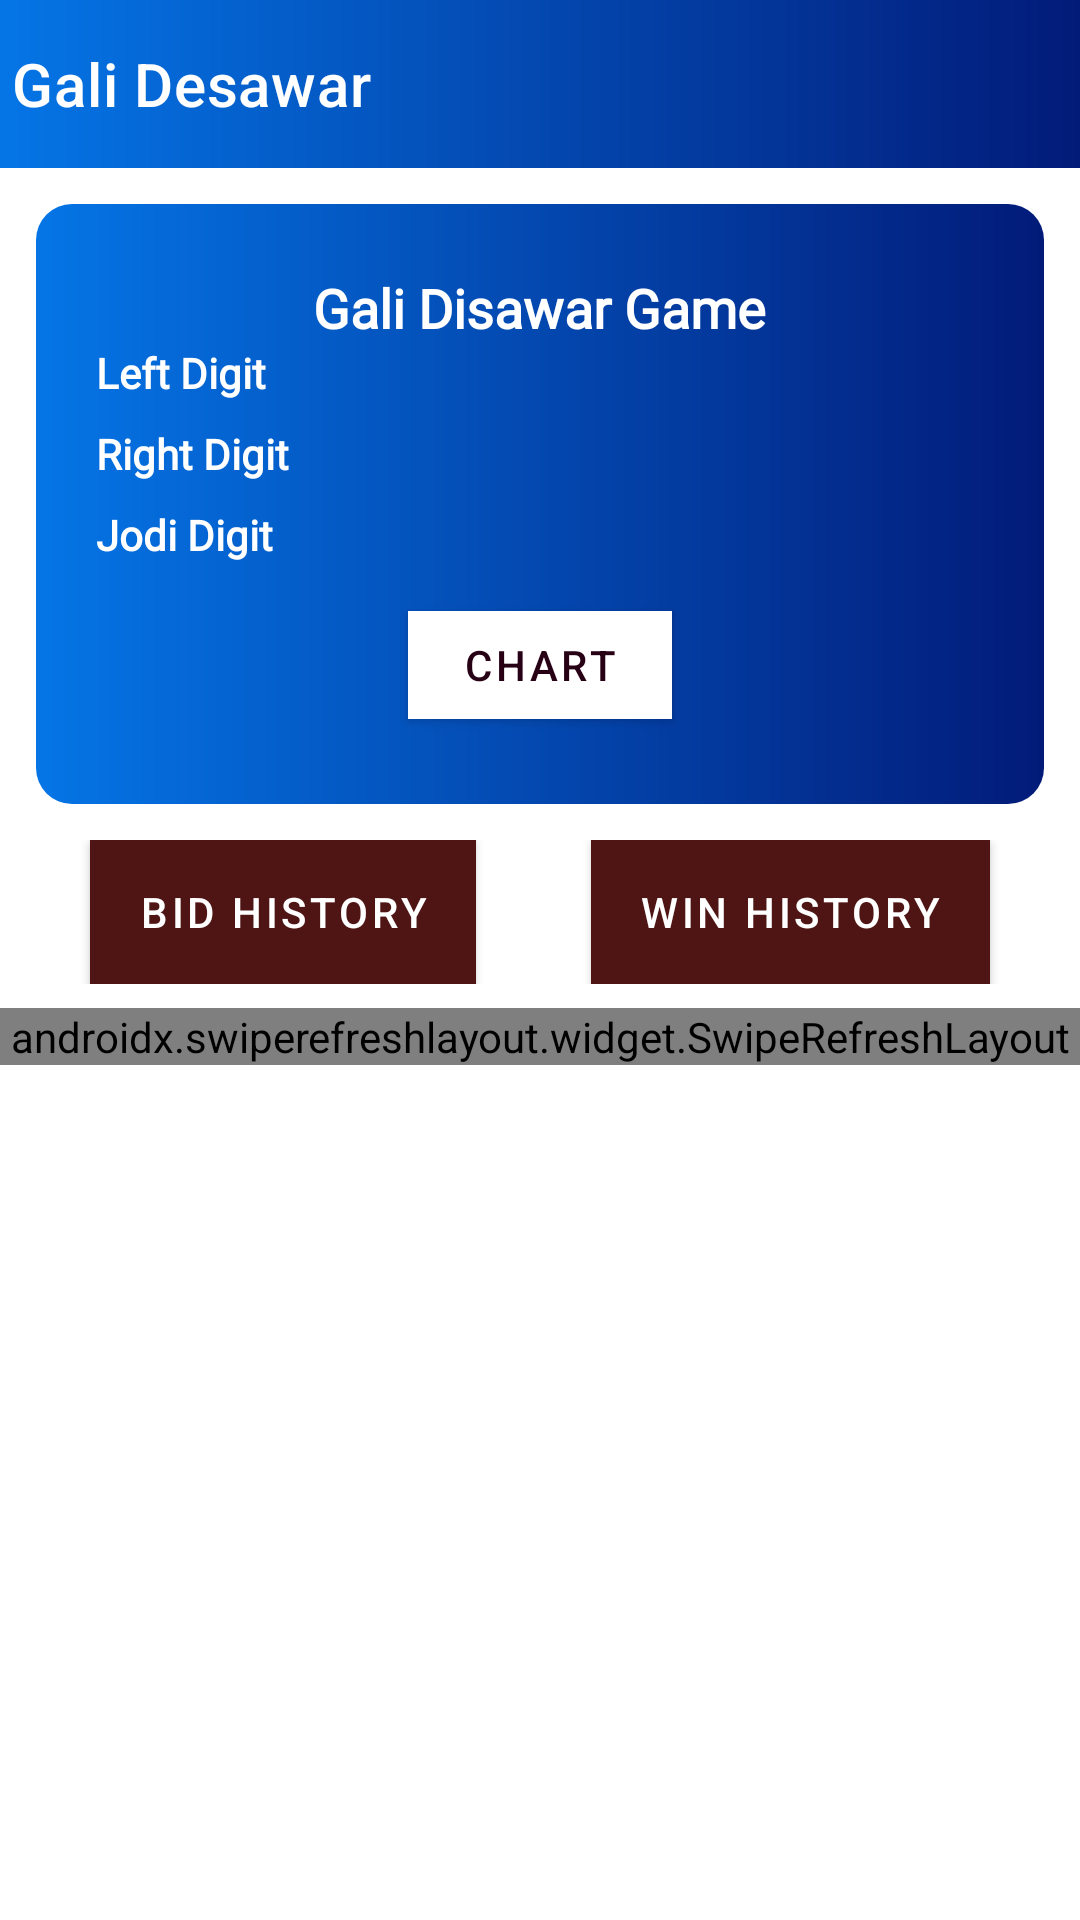

Produce the Android XML layout that renders to this screen, including the resource entries it uses.
<!-- AndroidManifest.xml: application theme Theme.SattaMatka -->
<!-- res/layout/activity_disawar.xml -->
<?xml version="1.0" encoding="utf-8"?>
<LinearLayout xmlns:android="http://schemas.android.com/apk/res/android"
    xmlns:app="http://schemas.android.com/apk/res-auto"
    xmlns:tools="http://schemas.android.com/tools"
    android:layout_width="match_parent"
    android:layout_height="match_parent"
    android:orientation="vertical"
    tools:context=".sfdghj.DisawarActivity">

    <com.google.android.material.appbar.AppBarLayout
        android:id="@+id/appbarLayout"
        android:layout_width="match_parent"
        android:layout_height="wrap_content"
        android:background="@drawable/main_gradient_background"
        android:elevation="0dp"
        app:elevation="0dp">

        <com.google.android.material.appbar.MaterialToolbar
            android:id="@+id/tool_bar"
            android:layout_width="match_parent"
            android:layout_height="wrap_content"
            android:background="@drawable/main_gradient_background"
            android:contentInsetStart="0dp"
            android:elevation="0dp"
            app:contentInsetLeft="0dp"
            app:contentInsetStart="0dp"
            app:contentInsetStartWithNavigation="0dp"
            app:navigationIcon="@drawable/ic_baseline_arrow_back_24"
            app:title="Gali Desawar"
            app:titleTextColor="@color/white"></com.google.android.material.appbar.MaterialToolbar>
    </com.google.android.material.appbar.AppBarLayout>

    <com.google.android.material.textview.MaterialTextView

android:fontFamily="@font/poppins_medium"
        android:layout_width="match_parent"
        android:layout_height="wrap_content"
        android:id="@+id/internet_text"
        android:text="@string/you_are_not_connected_to_internet"
        android:textColor="@color/white"
        android:background="@color/warn_red"
        android:padding="5dp"
        android:elevation="1dp"
        android:visibility="gone"/>

    <RelativeLayout
        android:layout_width="match_parent"
        android:layout_height="200dp"
        android:layout_margin="12dp"
        android:background="@drawable/main_gradient_background2"
        android:gravity="center"
        android:paddingHorizontal="20dp">

        <com.google.android.material.textview.MaterialTextView

android:fontFamily="@font/poppins_medium"
            android:id="@+id/topText"
            android:layout_width="wrap_content"
            android:layout_height="wrap_content"
            android:layout_centerHorizontal="true"
            android:text="@string/gali_disawar_game"
            android:textColor="@color/white"
            android:textSize="18sp"
            android:textStyle="bold" />

        <com.google.android.material.textview.MaterialTextView

android:fontFamily="@font/poppins_medium"
            android:id="@+id/leftD"
            android:layout_width="wrap_content"
            android:layout_height="wrap_content"
            android:layout_below="@id/topText"
            android:text="@string/left_digit"
            android:textColor="@color/white"
            android:textStyle="bold" />

        <com.google.android.material.textview.MaterialTextView

android:fontFamily="@font/poppins_medium"
            android:id="@+id/left_d_v"
            android:layout_width="wrap_content"
            android:layout_height="wrap_content"
            android:layout_below="@id/topText"
            android:layout_alignParentEnd="true"
            android:textColor="@color/white"
            android:textStyle="bold" />

        <com.google.android.material.textview.MaterialTextView

android:fontFamily="@font/poppins_medium"
            android:id="@+id/right_d"
            android:layout_width="wrap_content"
            android:layout_height="wrap_content"
            android:layout_below="@id/leftD"
            android:layout_marginVertical="8dp"
            android:text="@string/right_digit"
            android:textColor="@color/white"
            android:textStyle="bold" />

        <com.google.android.material.textview.MaterialTextView

android:fontFamily="@font/poppins_medium"
            android:id="@+id/right_d_v"
            android:layout_width="wrap_content"
            android:layout_height="wrap_content"
            android:layout_below="@id/leftD"
            android:layout_alignParentEnd="true"
            android:layout_marginVertical="8dp"
            android:textColor="@color/white"
            android:textStyle="bold" />

        <com.google.android.material.textview.MaterialTextView

android:fontFamily="@font/poppins_medium"
            android:id="@+id/jodi_d"
            android:layout_width="wrap_content"
            android:layout_height="wrap_content"
            android:layout_below="@id/right_d"
            android:text="@string/jodi_digit"
            android:textColor="@color/white"
            android:textStyle="bold" />

        <com.google.android.material.textview.MaterialTextView

android:fontFamily="@font/poppins_medium"
            android:id="@+id/jodi_d_v"
            android:layout_width="wrap_content"
            android:layout_height="wrap_content"
            android:layout_below="@id/right_d"
            android:layout_alignParentEnd="true"
            android:textColor="@color/white"
            android:textStyle="bold" />

        <com.google.android.material.button.MaterialButton
            android:id="@+id/chartTableBtn"
            android:layout_width="wrap_content"
            android:layout_height="wrap_content"
            android:layout_below="@id/jodi_d"
            android:layout_centerHorizontal="true"
            android:layout_marginTop="10dp"
            android:backgroundTint="@color/white"
            android:gravity="center"
            android:paddingHorizontal="0dp"
            android:text="@string/chart"
            android:textColor="@color/teal_200"
            app:cornerRadius="0dp" />

    </RelativeLayout>

    <RelativeLayout
        android:layout_width="match_parent"
        android:layout_height="wrap_content"
        android:layout_marginHorizontal="10dp"
        android:layout_marginBottom="8dp"
        >

        <com.google.android.material.button.MaterialButton
            android:id="@+id/bHisBtn"
            android:layout_width="wrap_content"
            android:layout_height="wrap_content"
            android:layout_alignParentStart="true"
            android:layout_marginStart="20dp"
            android:layout_marginEnd="20dp"
            android:layout_marginRight="20dp"
            android:background="@color/teal_200"
            android:text="@string/bid_his"
            android:textColor="@color/colorBtnTxt"
            app:cornerRadius="5dp" />

        <com.google.android.material.button.MaterialButton
            android:id="@+id/wHisBtn"
            android:layout_width="wrap_content"
            android:layout_height="wrap_content"
            android:layout_alignParentEnd="true"
            android:layout_marginStart="20dp"
            android:layout_marginEnd="20dp"
            android:layout_marginRight="20dp"
            android:background="@color/teal_200"
            android:text="@string/win_his"
            android:textColor="@color/colorBtnTxt"
            app:cornerRadius="5dp"
            tools:ignore="RelativeOverlap" />
    </RelativeLayout>
    <androidx.swiperefreshlayout.widget.SwipeRefreshLayout
        android:layout_width="match_parent"
        android:layout_height="wrap_content"
        android:id="@+id/swipe_ref_lyt">
        <androidx.recyclerview.widget.RecyclerView
            android:layout_width="match_parent"
            android:layout_height="wrap_content"
            android:id="@+id/recy_s_l"
            tools:listitem="@layout/g_d_turnament_layout"/>
    </androidx.swiperefreshlayout.widget.SwipeRefreshLayout>

</LinearLayout>
<!-- res/layout/g_d_turnament_layout.xml (included above) -->
<?xml version="1.0" encoding="utf-8"?>
<androidx.cardview.widget.CardView xmlns:android="http://schemas.android.com/apk/res/android"
    xmlns:tools="http://schemas.android.com/tools"
    android:layout_width="match_parent"
    android:layout_height="wrap_content"
    xmlns:app="http://schemas.android.com/apk/res-auto"
    app:cardCornerRadius="10dp"
    android:layout_marginHorizontal="10dp"
    android:layout_marginVertical="5dp">
    <RelativeLayout
        android:layout_margin="1dp"
        android:layout_width="match_parent"
        android:layout_height="wrap_content">
        <RelativeLayout
            android:layout_width="match_parent"
            android:layout_height="wrap_content"
            android:id="@+id/topReLayt"
            android:background="@drawable/round_bg_cream">

            <com.romainpiel.shimmer.ShimmerTextView
                android:id="@+id/gameName"
                android:layout_width="match_parent"
                android:layout_height="wrap_content"
                android:layout_centerInParent="true"
                android:elevation="1dp"
                android:gravity="center"
                android:letterSpacing="0.1"
                android:text="Milan Live"
                android:textAllCaps="true"
                android:textColor="@color/teal_200"
                android:textSize="20sp"
                android:textStyle="bold"
                tools:ignore="RelativeOverlap" />
        </RelativeLayout>

        <RelativeLayout
            android:layout_width="match_parent"
            android:layout_height="wrap_content"
            android:layout_below="@id/topReLayt"
            android:background="@color/creamBtn"
            android:padding="10dp">

            <com.romainpiel.shimmer.ShimmerTextView
                android:id="@+id/marketOpen"
                android:layout_width="wrap_content"
                android:layout_height="wrap_content"
                android:layout_alignParentStart="true"
                android:layout_alignParentTop="true"
                android:gravity="center"
                android:paddingHorizontal="5dp"
                android:text="Market closed for today"
                android:textColor="@color/red"
                android:textStyle="bold" />

            <com.google.android.material.textview.MaterialTextView

android:fontFamily="@font/poppins_medium"
                android:id="@+id/gameResult"
                android:layout_width="wrap_content"
                android:layout_height="wrap_content"
                android:layout_below="@id/marketOpen"
                android:letterSpacing="0.4"
                android:text="12345677"
                android:layout_marginHorizontal="40dp"
                android:textColor="@color/red"
                android:textSize="18sp"
                android:textStyle="bold" />
            <com.google.android.material.textview.MaterialTextView

android:fontFamily="@font/poppins_medium"
                android:id="@+id/closeTime"
                android:layout_width="wrap_content"
                android:layout_height="wrap_content"
                android:text="Close: 10:30 AM"
                android:gravity="center"
                android:layout_below="@id/gameResult"
                android:drawablePadding="3dp"
                android:layout_margin="5dp"
                android:drawableStart="@drawable/ic_clock_svgrepo_com"
                android:textColor="@color/black"
                android:layout_alignParentStart="true"/>
            <com.google.android.material.imageview.ShapeableImageView
                android:id="@+id/gamePlay"
                android:layout_width="50dp"
                android:layout_height="50dp"
                android:src="@drawable/play_icon"
                android:layout_alignParentEnd="true"
                android:layout_centerVertical="true"
                android:layout_marginEnd="15dp"/>
        </RelativeLayout>
    </RelativeLayout>
</androidx.cardview.widget.CardView>
<!-- resources referenced by this layout -->
<resources>
  <color name="black">#FF000000</color>
  <color name="colorBtnTxt">#ffffff</color>
  <color name="creamBtn">#A4FBD6B3</color>
  <color name="red">#FF0000</color>
  <color name="teal_200">#270015</color>
  <color name="warn_red">#ec5645</color>
  <color name="white">#FFFFFFFF</color>
  <!-- drawable ic_clock_svgrepo_com: vector/xml drawable (drawable, 4020 chars, omitted) -->
  <!-- drawable main_gradient_background (drawable) -->
  <shape xmlns:android="http://schemas.android.com/apk/res/android" android:shape="rectangle" >
    <gradient
        android:endColor="@color/primary_theme_start"
        android:startColor="@color/primary_theme_end"
        android:angle="180"/>
  
  </shape>
  <!-- drawable main_gradient_background2 (drawable) -->
  <shape xmlns:android="http://schemas.android.com/apk/res/android" android:shape="rectangle" >
    <gradient
        android:endColor="@color/primary_theme_start"
        android:startColor="@color/primary_theme_end"
        android:angle="180"/>
   <corners android:radius="12dp"/>
  </shape>
  <!-- drawable play_icon: png bitmap (drawable, 4067 bytes) -->
  <!-- drawable round_bg_cream (drawable) -->
  <?xml version="1.0" encoding="utf-8"?>
  <shape xmlns:android="http://schemas.android.com/apk/res/android"
      android:padding="10dp"
      android:shape="rectangle">
      <solid android:color="@color/cream" />
  
      <corners
          android:bottomLeftRadius="15dp"
          android:bottomRightRadius="15dp"
          android:topLeftRadius="15dp"
          android:topRightRadius="15dp" />
  </shape>
  <string name="bid_his">Bid History</string>
  <string name="chart">Chart</string>
  <string name="gali_disawar_game">Gali Disawar Game</string>
  <string name="jodi_digit">Jodi Digit</string>
  <string name="left_digit">Left Digit</string>
  <string name="right_digit">Right Digit</string>
  <string name="win_his">Win History</string>
  <string name="you_are_not_connected_to_internet">You are not connected to internet. Please check your internet connection</string>
  <style name="Theme.SattaMatka" parent="Theme.MaterialComponents.DayNight.NoActionBar">
          
          <item name="colorPrimary">@color/purple_500</item>
          <item name="colorPrimaryVariant">@color/purple_700</item>
          <item name="colorOnPrimary">@color/white</item>
          
          <item name="colorSecondary">@color/teal_200</item>
          <item name="colorSecondaryVariant">@color/teal_700</item>
          <item name="colorOnSecondary">@color/black</item>
          
          <item name="android:statusBarColor" tools:targetApi="l">@color/primary_theme_end</item>
          
          <item name="android:actionButtonStyle">@style/ActionButtonStyle</item>
          <item name="android:forceDarkAllowed" tools:targetApi="q">false</item>
          <item name="android:windowLightStatusBar" tools:targetApi="m">false</item>
      </style>
  <color name="primary_theme_start">#0575E6</color>
  <color name="primary_theme_end">#021B79</color>
  <color name="cream">#feffd5</color>
  <color name="purple_500">#FF4F1515</color>
  <color name="purple_700">#b57428</color>
  <color name="teal_700">#FF018786</color>
  <style name="ActionButtonStyle" parent="Widget.AppCompat.ActionButton">
          <item name="android:minWidth">0dip</item>
          <item name="android:paddingStart">0dip</item>
      </style>
</resources>
